7-way image classification set "main" from GitHub (CodeFreak2186/deeptech2026-Quadbits); label vocabulary: bridge defect, clean - no defect, etch defect, open circuit defect, particle contamination, scratch defect, thermal defect.

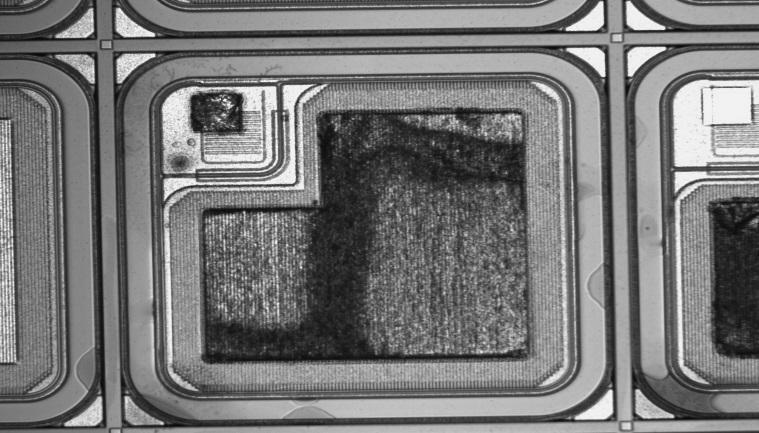
Label: thermal defect

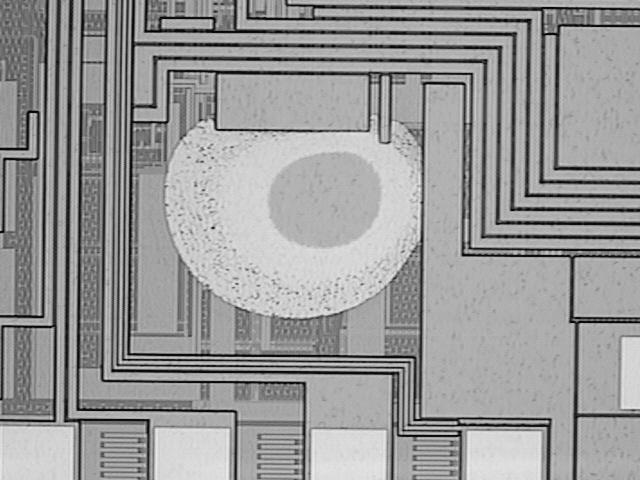
Label: etch defect

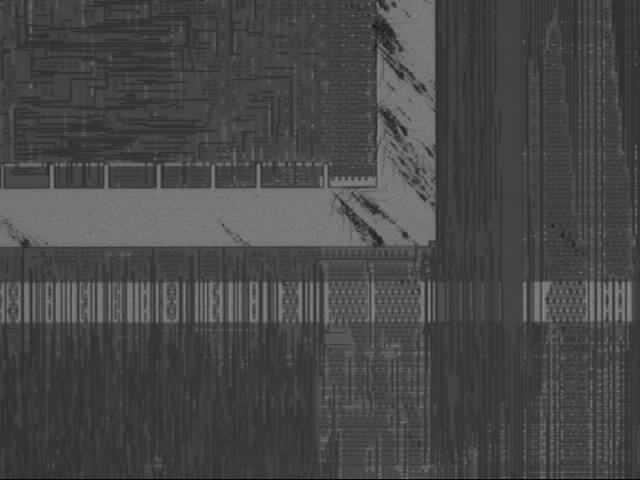
Label: scratch defect

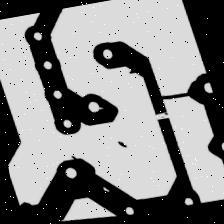
Label: open circuit defect

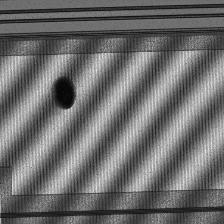
Label: particle contamination

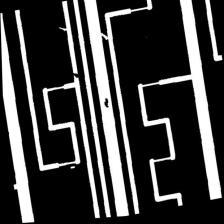
Label: open circuit defect
